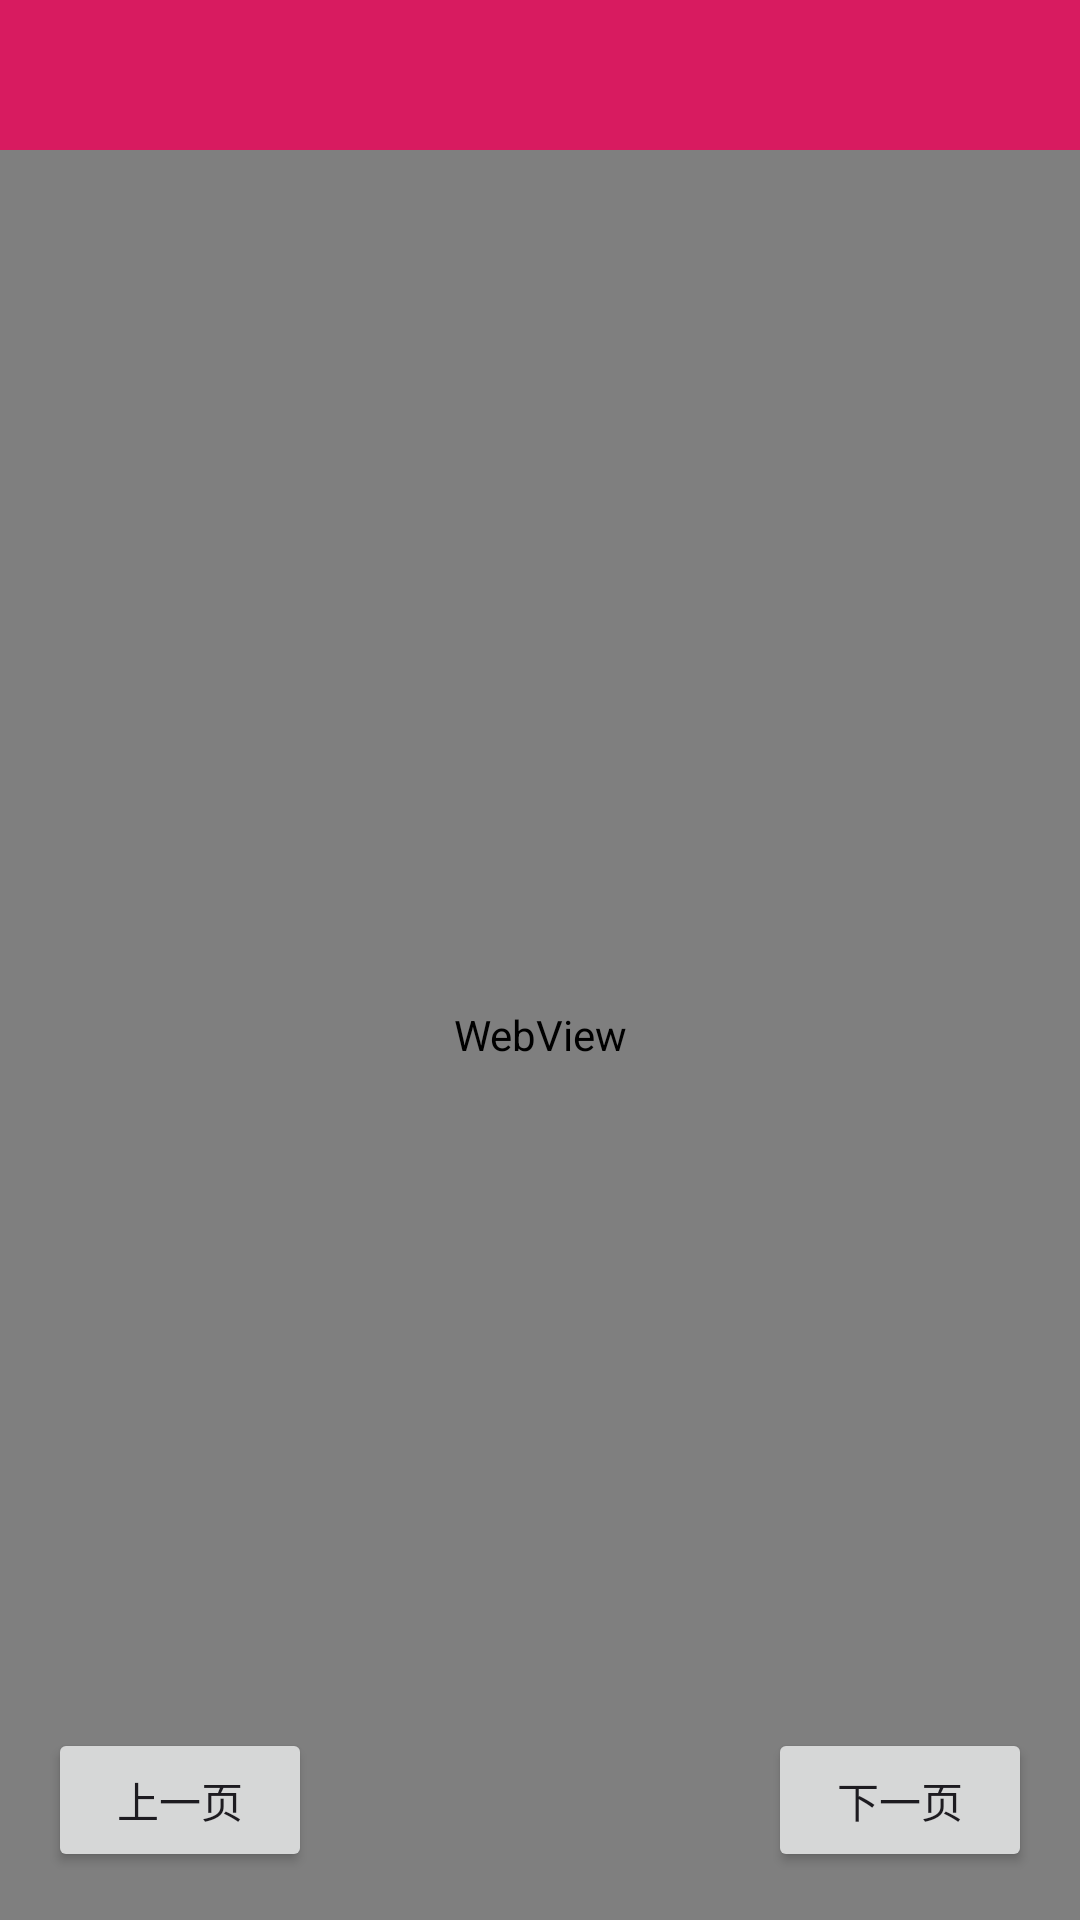

Layout XML and referenced resources for this Android screen:
<!-- AndroidManifest.xml: application theme Theme.JmuLearningApp -->
<!-- res/layout/activity_read_book.xml -->
<?xml version="1.0" encoding="utf-8"?>
<LinearLayout xmlns:android="http://schemas.android.com/apk/res/android"
    android:orientation="vertical"
    android:layout_width="match_parent"
    android:layout_height="match_parent"
    android:background="@android:color/white">
    <include layout="@layout/main_title_bar"/>
    <RelativeLayout
        android:layout_width="match_parent"
        android:layout_height="match_parent">
        <WebView
            android:id="@+id/wv_list"
            android:layout_width="match_parent"
            android:layout_height="match_parent"
            android:divider="#E4E4E4"
            android:dividerHeight="1dp"
            android:scrollbars="none"/>

        
        <android.widget.Button
            android:id="@+id/btn_previous"
            android:layout_width="wrap_content"
            android:layout_height="wrap_content"
            android:text="上一页"
            android:layout_alignParentStart="true"
            android:layout_alignParentBottom="true"
            android:layout_marginStart="16dp"
            android:layout_marginBottom="16dp"/>

        
        <android.widget.Button
            android:id="@+id/btn_next"
            android:layout_width="wrap_content"
            android:layout_height="wrap_content"
            android:text="下一页"
            android:layout_alignParentEnd="true"
            android:layout_alignParentBottom="true"
            android:layout_marginEnd="16dp"
            android:layout_marginBottom="16dp"/>
    </RelativeLayout>
</LinearLayout>
<!-- res/layout/main_title_bar.xml (included above) -->
<?xml version="1.0" encoding="utf-8"?>
<RelativeLayout
    xmlns:android="http://schemas.android.com/apk/res/android"
    android:id="@+id/title_bar"
    android:layout_width="match_parent"
    android:layout_height="50dp"
    android:background="@color/colorAccent">
    
    
    
    
    <TextView
        android:id="@+id/tv_back"
        android:layout_width="50dp"
        android:layout_height="50dp"
        android:layout_alignParentLeft="true"
        android:layout_centerVertical="true"
        android:background="@drawable/go_back_selector"/>
    
    
    
    <TextView
        android:id="@+id/tv_main_title"
        android:layout_width="wrap_content"
        android:layout_height="wrap_content"
        android:textColor="@android:color/white"
        android:textSize="20sp"
        android:layout_centerInParent="true"/>
    
    <TextView
        android:id="@+id/tv_save"
        android:layout_width="wrap_content"
        android:layout_height="30dp"
        android:layout_centerVertical="true"
        android:layout_marginRight="20dp"
        android:layout_marginTop="20dp"
        android:layout_alignParentRight="true"
        android:visibility="gone"
        android:text="保存"
        android:textColor="@android:color/white"
        android:textSize="16sp"/>
</RelativeLayout>
<!-- resources referenced by this layout -->
<resources>
  <color name="colorAccent">#D81B60</color>
  <style name="Theme.JmuLearningApp" parent="Base.Theme.JmuLearningApp" />
  <style name="Base.Theme.JmuLearningApp" parent="Theme.Material3.DayNight.NoActionBar">
          
          <item name="colorPrimary">@color/colorPrimary</item>
          <item name="colorPrimaryDark">@color/colorPrimaryDark</item>
          <item name="colorAccent">@color/colorAccent</item>
          
      </style>
  <color name="colorPrimary">#3F51B4</color>
  <color name="colorPrimaryDark">#3F51B4</color>
</resources>
